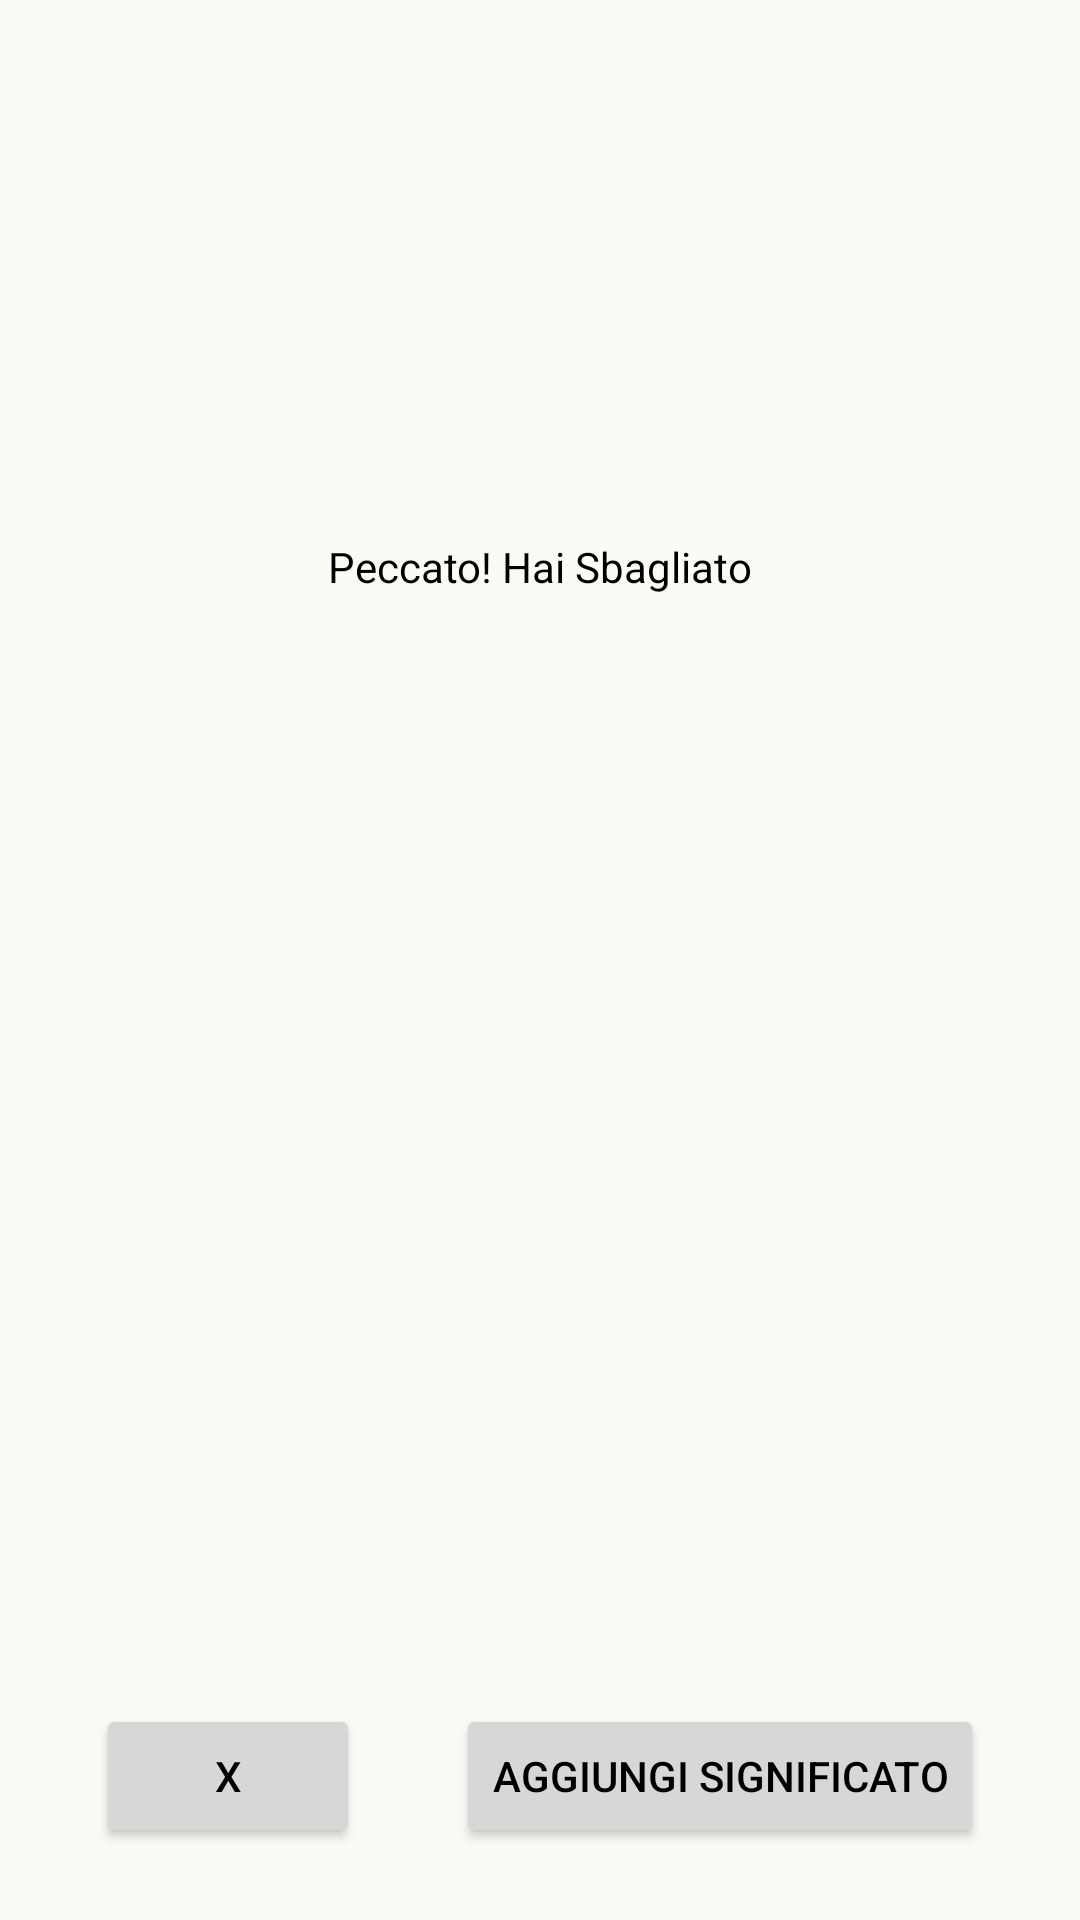

Here is an Android app screen rendered from its layout file. Give the layout XML and the strings, colors and styles it references.
<!-- AndroidManifest.xml: application theme Theme.LangSupport -->
<!-- res/layout/unguessed_pop_up.xml -->
<?xml version="1.0" encoding="utf-8"?>
<androidx.constraintlayout.widget.ConstraintLayout xmlns:android="http://schemas.android.com/apk/res/android"
    xmlns:app="http://schemas.android.com/apk/res-auto"
    xmlns:tools="http://schemas.android.com/tools"
    android:id="@+id/section1frag"
    android:layout_width="wrap_content"
    android:layout_height="wrap_content"
    app:layout_constraintEnd_toEndOf="parent"
    app:layout_constraintBottom_toBottomOf="parent"
    android:background="@color/lightRed"
    tools:context=".MainActivity"
    >

    <TextView
        android:id = "@+id/textGuessedFragment"
        android:layout_width="wrap_content"
        android:layout_height="wrap_content"
        android:text="Peccato! Hai Sbagliato"
        app:layout_constraintTop_toTopOf="parent"
        app:layout_constraintStart_toStartOf="parent"
        app:layout_constraintEnd_toEndOf="parent"
        app:layout_constraintBottom_toTopOf="@id/tedWordGuessed"
        android:layout_marginTop="@dimen/large_margin"
        android:layout_marginBottom="@dimen/small_margin"
        android:layout_marginStart="@dimen/large_margin"
        android:layout_marginEnd = "@dimen/large_margin"
    />

    <TextView
        android:id = "@+id/tedWordGuessed"
        android:layout_width="wrap_content"
        android:layout_height="wrap_content"
        app:layout_constraintTop_toBottomOf="@id/textGuessedFragment"
        app:layout_constraintStart_toStartOf="parent"
        app:layout_constraintEnd_toStartOf="@id/itaWordGuessed"
        app:layout_constraintBottom_toTopOf="@id/exit"
        android:layout_marginTop="@dimen/large_margin"
        android:layout_marginBottom="@dimen/small_margin"
        android:layout_marginStart="@dimen/large_margin"
        android:layout_marginEnd = "@dimen/large_margin"
        />

    <TextView
        android:id = "@+id/itaWordGuessed"
        android:layout_width="wrap_content"
        android:layout_height="wrap_content"
        app:layout_constraintTop_toBottomOf="@id/textGuessedFragment"
        app:layout_constraintStart_toEndOf="@id/tedWordGuessed"
        app:layout_constraintEnd_toEndOf="parent"
        app:layout_constraintBottom_toTopOf="@id/exit"
        android:layout_marginTop="@dimen/large_margin"
        android:layout_marginBottom="@dimen/small_margin"
        android:layout_marginStart="@dimen/large_margin"
        android:layout_marginEnd = "@dimen/large_margin"
        />

    <Button
        android:id = "@+id/exit"
        android:layout_width="wrap_content"
        android:layout_height="wrap_content"
        android:text = "X"
        app:layout_constraintStart_toStartOf="parent"
        app:layout_constraintEnd_toStartOf="@id/addMean"
        app:layout_constraintBottom_toBottomOf="parent"
        android:layout_marginBottom="@dimen/large_margin"
        android:layout_marginTop="@dimen/large_margin"
        android:layout_marginEnd = "@dimen/large_margin"
        android:layout_marginStart="@dimen/large_margin"
       />

    <Button
        android:id = "@+id/addMean"
        android:layout_width="wrap_content"
        android:layout_height="wrap_content"
        android:text = "Aggiungi Significato"
        app:layout_constraintStart_toEndOf="@id/exit"
        app:layout_constraintEnd_toEndOf="parent"
        app:layout_constraintBottom_toBottomOf="parent"
        android:layout_marginBottom="@dimen/large_margin"
        android:layout_marginTop="@dimen/large_margin"
        android:layout_marginEnd = "@dimen/large_margin"
        />
</androidx.constraintlayout.widget.ConstraintLayout>
<!-- resources referenced by this layout -->
<resources>
  <dimen name="large_margin">24dp</dimen>
  <dimen name="small_margin">8dp</dimen>
  <style name="Theme.LangSupport" parent="Base.Theme.LangSupport" />
  <style name="Base.Theme.LangSupport" parent="Theme.Material3.DayNight.NoActionBar">
          
          <item name="colorPrimary">@color/purple</item>
          <item name="colorSecondary">@color/black</item>
          <item name="android:textColor">@color/black</item>
          <item name="android:colorBackground">@color/eggWhite</item>
      </style>
  <color name="purple">#5C2E91</color>
  <color name="black">#FF000000</color>
  <color name="eggWhite">#FBFAF6</color>
</resources>
